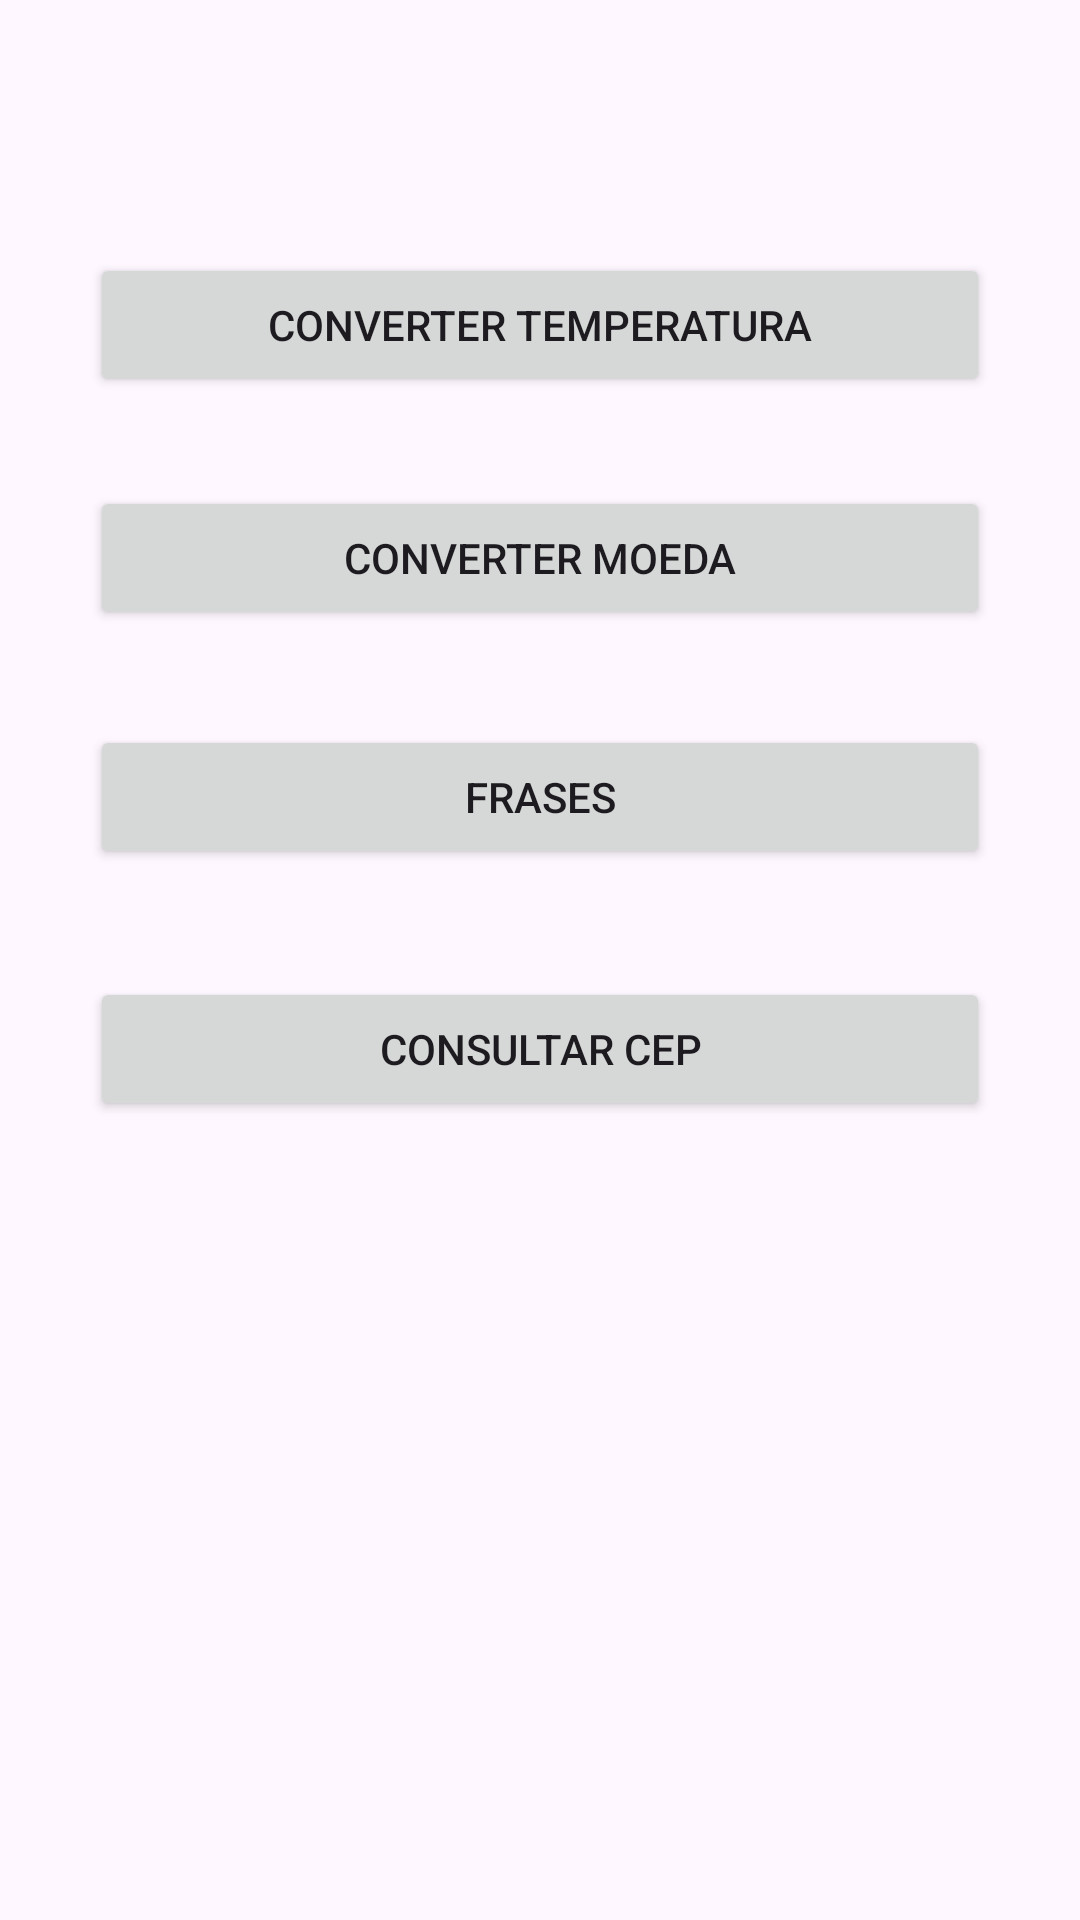

Reconstruct the res/layout file that produces this screen, plus the resources it refers to.
<!-- AndroidManifest.xml: application theme Theme.ProjetoAulaAndroid -->
<!-- res/layout/activity_menu.xml -->
<?xml version="1.0" encoding="utf-8"?>
<androidx.constraintlayout.widget.ConstraintLayout xmlns:android="http://schemas.android.com/apk/res/android"
    xmlns:app="http://schemas.android.com/apk/res-auto"
    xmlns:tools="http://schemas.android.com/tools"
    android:layout_width="match_parent"
    android:layout_height="match_parent">

    <Button
        android:id="@+id/btnConversorTemperatura"
        android:layout_width="0dp"
        android:layout_height="wrap_content"
        android:layout_marginStart="30dp"
        android:layout_marginTop="30dp"
        android:layout_marginEnd="30dp"
        android:layout_marginBottom="30dp"
        android:text="Converter Temperatura"
        app:layout_constraintBottom_toBottomOf="parent"
        app:layout_constraintEnd_toEndOf="parent"
        app:layout_constraintHorizontal_bias="0.0"
        app:layout_constraintStart_toStartOf="parent"
        app:layout_constraintTop_toTopOf="parent"
        app:layout_constraintVertical_bias="0.102" />

    <Button
        android:id="@+id/btnFrases"
        android:layout_width="0dp"
        android:layout_height="wrap_content"
        android:layout_marginStart="30dp"
        android:layout_marginEnd="30dp"
        android:text="Frases"
        app:layout_constraintBottom_toBottomOf="parent"
        app:layout_constraintEnd_toEndOf="parent"
        app:layout_constraintHorizontal_bias="0.0"
        app:layout_constraintStart_toStartOf="parent"
        app:layout_constraintTop_toTopOf="parent"
        app:layout_constraintVertical_bias="0.408" />

    <Button
        android:id="@+id/btnConsultarCep"
        android:layout_width="0dp"
        android:layout_height="wrap_content"
        android:layout_marginStart="30dp"
        android:layout_marginEnd="30dp"
        android:text="Consultar CEP"
        app:layout_constraintBottom_toBottomOf="parent"
        app:layout_constraintEnd_toEndOf="parent"
        app:layout_constraintHorizontal_bias="0.0"
        app:layout_constraintStart_toStartOf="parent"
        app:layout_constraintTop_toTopOf="parent"
        app:layout_constraintVertical_bias="0.55" />

    <Button
        android:id="@+id/btnConversorMoeda"
        android:layout_width="0dp"
        android:layout_height="wrap_content"
        android:layout_marginStart="30dp"
        android:layout_marginTop="10dp"
        android:layout_marginEnd="30dp"
        android:layout_marginBottom="10dp"
        android:text="Converter Moeda"
        app:layout_constraintBottom_toBottomOf="parent"
        app:layout_constraintEnd_toEndOf="parent"
        app:layout_constraintHorizontal_bias="0.0"
        app:layout_constraintStart_toStartOf="parent"
        app:layout_constraintTop_toTopOf="parent"
        app:layout_constraintVertical_bias="0.266" />
</androidx.constraintlayout.widget.ConstraintLayout>
<!-- resources referenced by this layout -->
<resources>
  <style name="Theme.ProjetoAulaAndroid" parent="Base.Theme.ProjetoAulaAndroid" />
  <style name="Base.Theme.ProjetoAulaAndroid" parent="Theme.Material3.DayNight.NoActionBar">
          
          
      </style>
</resources>
